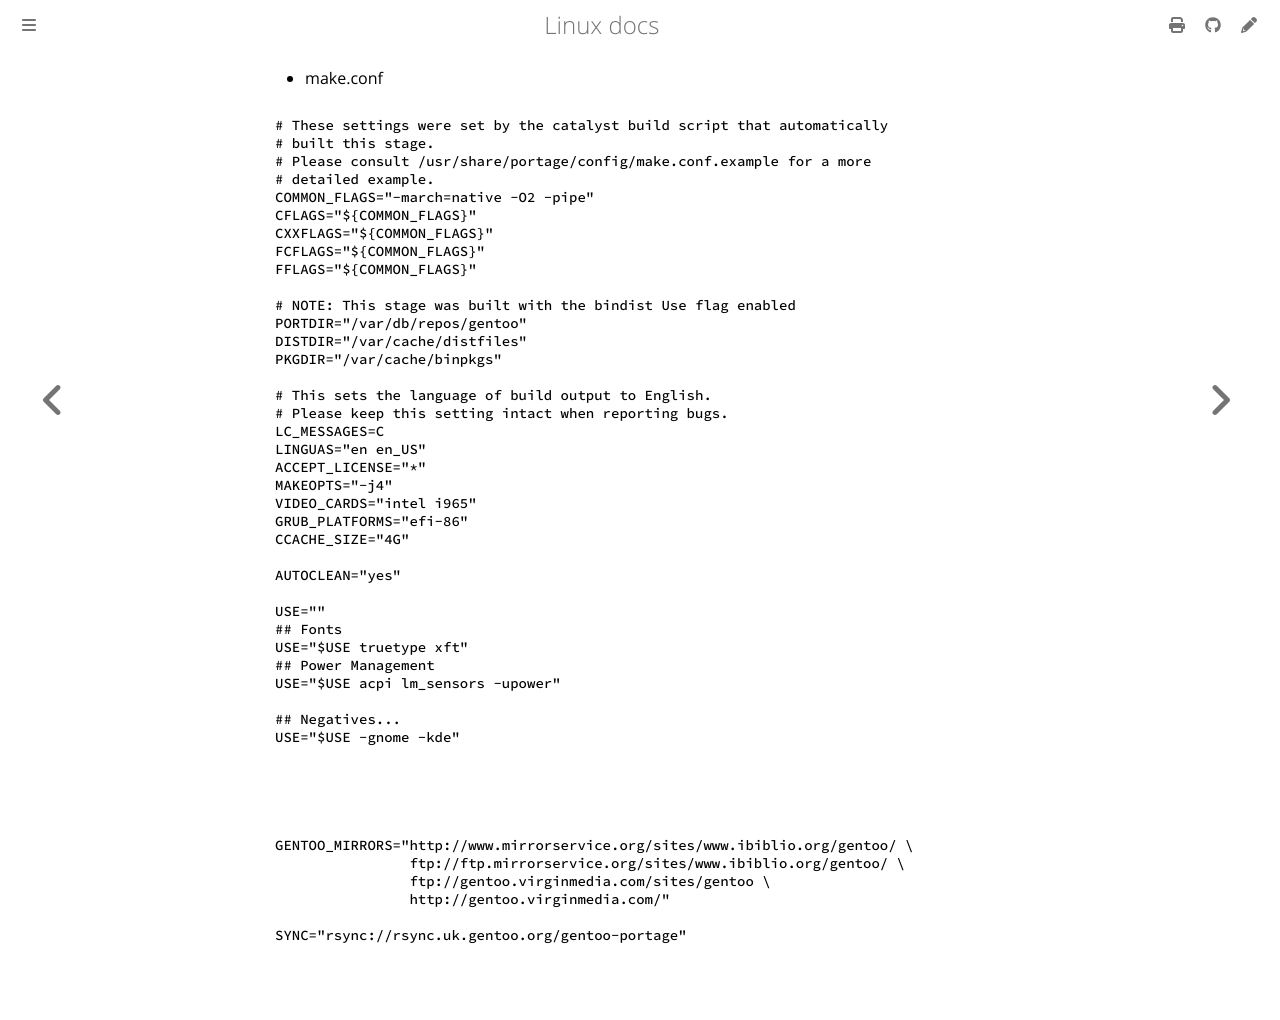

repository: ayoubelmhamdi/linux · page: gentoo/make.conf.html · generator: mdbook

- make.conf
```bash
# These settings were set by the catalyst build script that automatically
# built this stage.
# Please consult /usr/share/portage/config/make.conf.example for a more
# detailed example.
COMMON_FLAGS="-march=native -O2 -pipe"
CFLAGS="${COMMON_FLAGS}"
CXXFLAGS="${COMMON_FLAGS}"
FCFLAGS="${COMMON_FLAGS}"
FFLAGS="${COMMON_FLAGS}"

# NOTE: This stage was built with the bindist Use flag enabled
PORTDIR="/var/db/repos/gentoo"
DISTDIR="/var/cache/distfiles"
PKGDIR="/var/cache/binpkgs"

# This sets the language of build output to English.
# Please keep this setting intact when reporting bugs.
LC_MESSAGES=C
LINGUAS="en en_US"
ACCEPT_LICENSE="*"
MAKEOPTS="-j4"
VIDEO_CARDS="intel i965" 
GRUB_PLATFORMS="efi-86"
CCACHE_SIZE="4G"

AUTOCLEAN="yes"

USE=""
## Fonts
USE="$USE truetype xft"
## Power Management
USE="$USE acpi lm_sensors -upower"

## Negatives...
USE="$USE -gnome -kde"





GENTOO_MIRRORS="http://www.mirrorservice.org/sites/www.ibiblio.org/gentoo/ \
                ftp://ftp.mirrorservice.org/sites/www.ibiblio.org/gentoo/ \
                ftp://gentoo.virginmedia.com/sites/gentoo \
                http://gentoo.virginmedia.com/"

SYNC="rsync://rsync.uk.gentoo.org/gentoo-portage"
```
